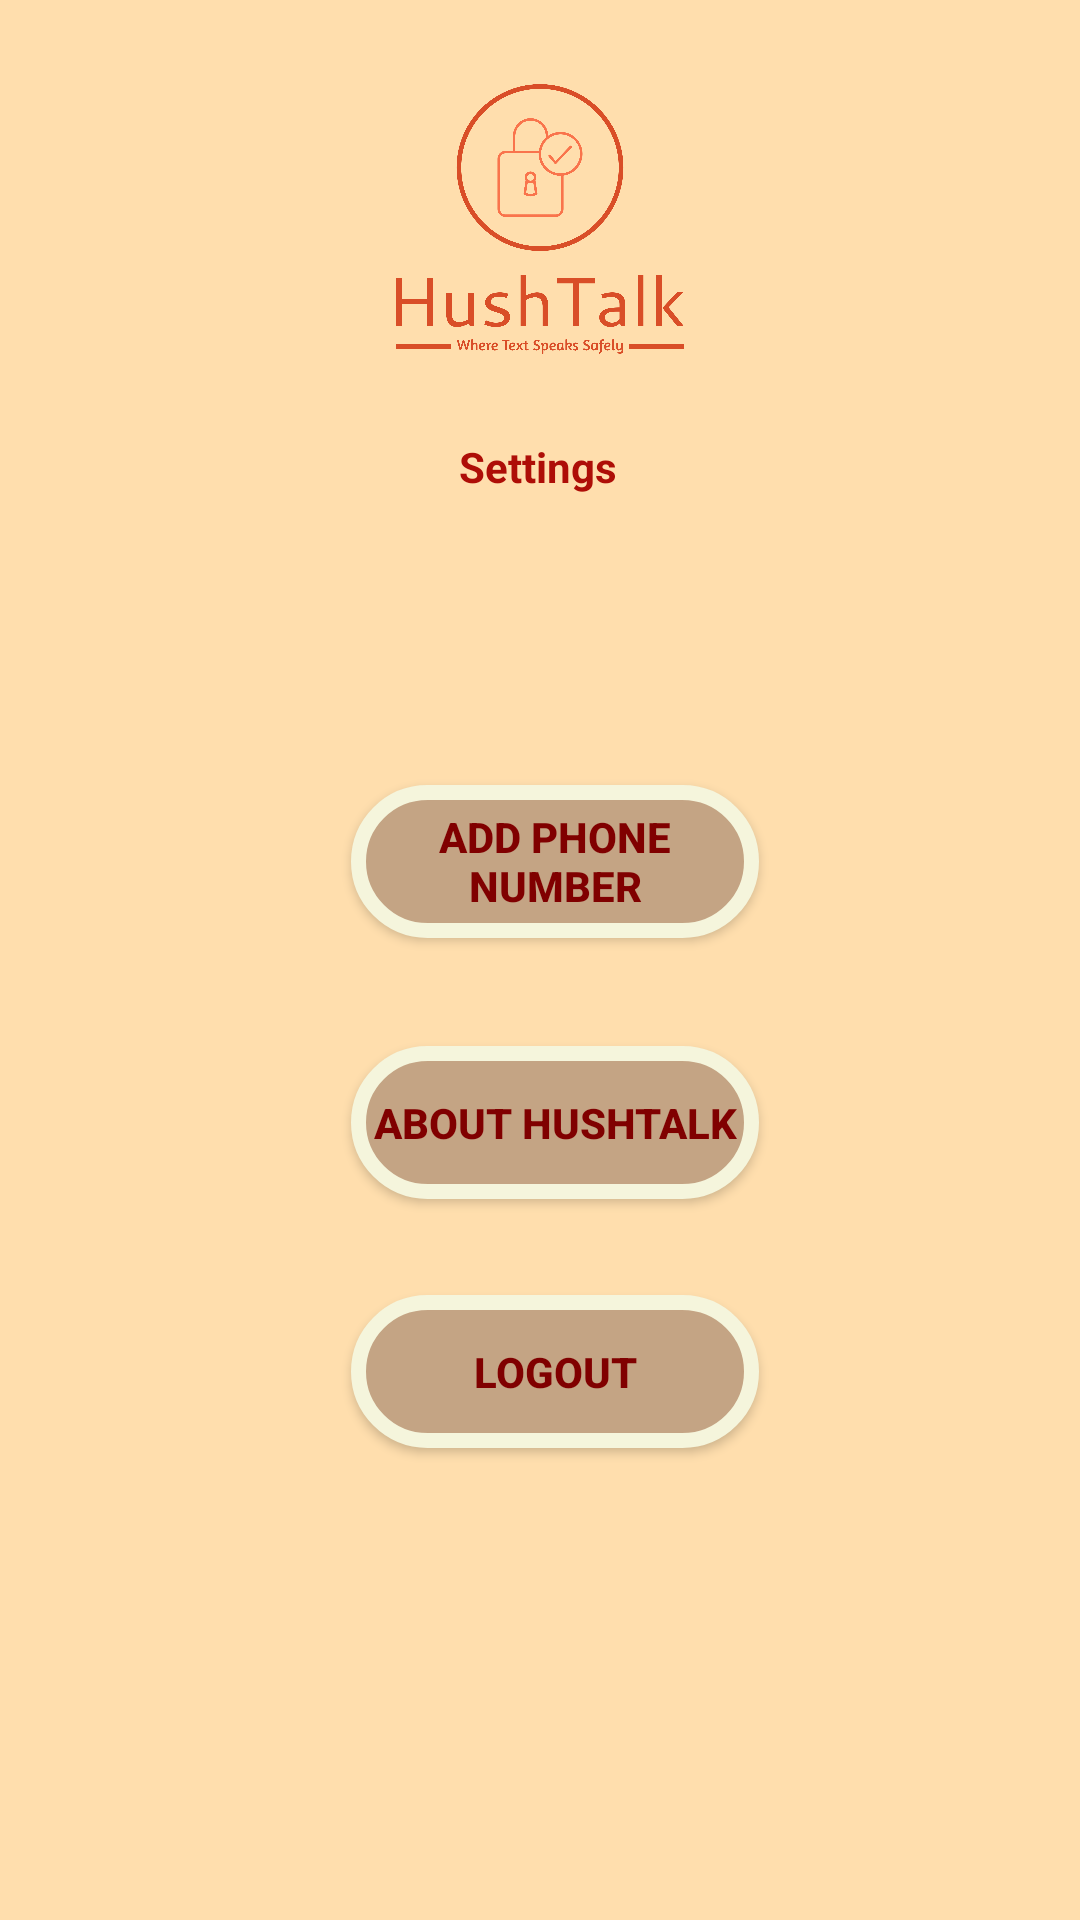

Here is an Android app screen rendered from its layout file. Give the layout XML and the strings, colors and styles it references.
<!-- AndroidManifest.xml: application theme Theme.AppCompat -->
<!-- res/layout/activity_settings.xml -->
<?xml version="1.0" encoding="utf-8"?>
<androidx.constraintlayout.widget.ConstraintLayout xmlns:android="http://schemas.android.com/apk/res/android"
    xmlns:app="http://schemas.android.com/apk/res-auto"
    xmlns:tools="http://schemas.android.com/tools"
    android:layout_width="match_parent"
    android:layout_height="match_parent"
    android:background="#FFDEAD"
    tools:context=".settings">

    <ImageView
        android:id="@+id/imageView3"
        android:layout_width="96dp"
        android:layout_height="106dp"
        app:layout_constraintBottom_toTopOf="@+id/textView2"
        app:layout_constraintEnd_toEndOf="parent"
        app:layout_constraintStart_toStartOf="parent"
        app:layout_constraintTop_toTopOf="parent"
        app:srcCompat="@drawable/hushtalk" />


    <TextView
        android:id="@+id/textView2"
        android:layout_width="wrap_content"
        android:layout_height="wrap_content"
        android:text="Settings"
        android:textColor="#AE0E07"
        android:textSize="@dimen/_25sdp"
        android:textStyle="bold"
        app:layout_constraintBottom_toBottomOf="parent"
        app:layout_constraintEnd_toEndOf="parent"
        app:layout_constraintHorizontal_bias="0.498"
        app:layout_constraintStart_toStartOf="parent"
        app:layout_constraintTop_toTopOf="parent"
        app:layout_constraintVertical_bias="0.235" />

    <Button
        android:id="@+id/phoneButton"
        android:layout_width="136dp"
        android:layout_height="51dp"
        android:background="@drawable/login_border"
        android:text="Add Phone Number"
        android:textColor="#800000"
        android:textStyle="bold"
        app:layout_constraintBottom_toBottomOf="parent"
        app:layout_constraintEnd_toEndOf="parent"
        app:layout_constraintHorizontal_bias="0.523"
        app:layout_constraintStart_toStartOf="parent"
        app:layout_constraintTop_toTopOf="parent"
        app:layout_constraintVertical_bias="0.444" />

    <Button
        android:id="@+id/aboutButton"
        android:layout_width="136dp"
        android:layout_height="51dp"
        android:background="@drawable/login_border"
        android:text="About Hushtalk"
        android:textColor="#800000"
        android:textStyle="bold"
        app:layout_constraintBottom_toBottomOf="parent"
        app:layout_constraintEnd_toEndOf="parent"
        app:layout_constraintHorizontal_bias="0.523"
        app:layout_constraintStart_toStartOf="parent"
        app:layout_constraintTop_toTopOf="parent"
        app:layout_constraintVertical_bias="0.592" />

    <Button
        android:id="@+id/logoutButton"
        android:layout_width="136dp"
        android:layout_height="51dp"
        android:background="@drawable/login_border"
        android:text="Logout"
        android:textColor="#800000"
        android:textStyle="bold"
        app:layout_constraintBottom_toBottomOf="parent"
        app:layout_constraintEnd_toEndOf="parent"
        app:layout_constraintHorizontal_bias="0.523"
        app:layout_constraintStart_toStartOf="parent"
        app:layout_constraintTop_toTopOf="parent"
        app:layout_constraintVertical_bias="0.733" />

</androidx.constraintlayout.widget.ConstraintLayout>
<!-- resources referenced by this layout -->
<resources>
  <!-- drawable hushtalk: png bitmap (drawable-xhdpi, 66879 bytes) -->
  <!-- drawable login_border (drawable) -->
  <?xml version="1.0" encoding="utf-8"?>
  <shape xmlns:android="http://schemas.android.com/apk/res/android">
      <solid android:color="#C4A484" />
      <corners android:radius="25dp" />
      <stroke android:color="#F5F5DC" android:width="5dp"  />/;
  
  </shape>
</resources>
